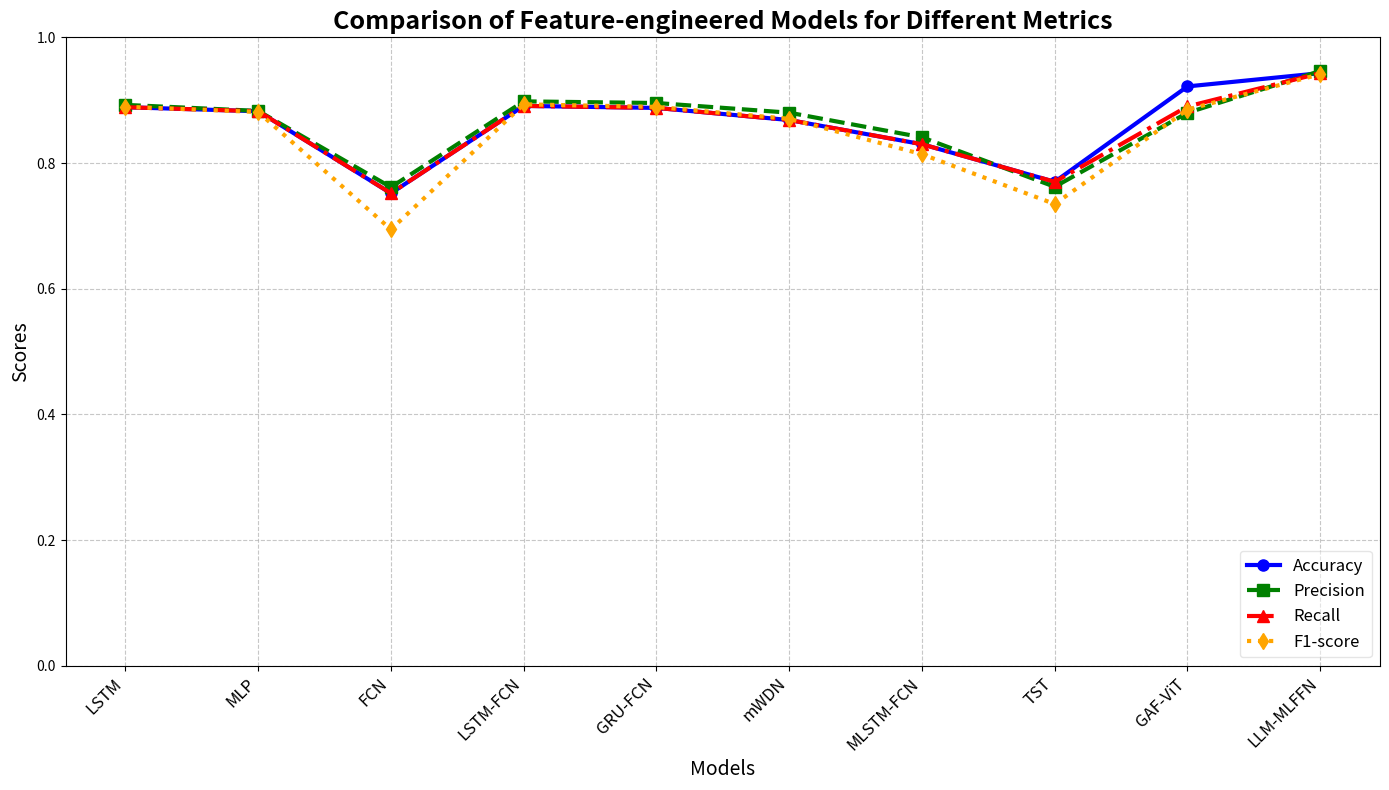

Generate this figure with matplotlib:
import matplotlib
matplotlib.use('Agg')  # Set non-interactive backend

import matplotlib.pyplot as plt
import numpy as np

# Model names
models = ['LSTM', 'MLP', 'FCN', 'LSTM-FCN', 'GRU-FCN', 'mWDN', 'MLSTM-FCN', 'TST', 'GAF-ViT', 'LLM-MLFFN']

# Feature-engineered results
accuracy_feature = [0.8888, 0.8824, 0.7519, 0.8909, 0.8877, 0.8684, 0.8299, 0.7701, 0.9219, 0.9430]
precision_feature = [0.8925, 0.8829, 0.7615, 0.8981, 0.8955, 0.8801, 0.8409, 0.7622, 0.8800, 0.9464]
recall_feature = [0.8888, 0.8824, 0.7519, 0.8909, 0.8877, 0.8684, 0.8299, 0.7701, 0.8900, 0.9430]
f1_feature = [0.8895, 0.8812, 0.6943, 0.8934, 0.8893, 0.8703, 0.8140, 0.7347, 0.8850, 0.9414]

# Set up the plot
plt.figure(figsize=(14, 8))

# Plot the four metrics as line charts
plt.plot(models, accuracy_feature, marker='o', label='Accuracy', color='blue', linestyle='-', linewidth=3, markersize=8)
plt.plot(models, precision_feature, marker='s', label='Precision', color='green', linestyle='--', linewidth=3, markersize=8)
plt.plot(models, recall_feature, marker='^', label='Recall', color='red', linestyle='-.', linewidth=3, markersize=8)
plt.plot(models, f1_feature, marker='d', label='F1-score', color='orange', linestyle=':', linewidth=3, markersize=8)

# Set title and labels
plt.title('Comparison of Feature-engineered Models for Different Metrics', fontsize=18, fontweight='bold')
plt.xlabel('Models', fontsize=14)
plt.ylabel('Scores', fontsize=14)

# Show the legend and place it at the lower right
plt.legend(loc='lower right', fontsize=12, fancybox=True, framealpha=0.5)

# Set the X-axis ticks
plt.xticks(rotation=45, ha='right', fontsize=12)

# Set the Y-axis range
plt.ylim(0, 1)

# Add grid lines with slight transparency
plt.grid(True, linestyle='--', alpha=0.7)

# Adjust the layout to reduce spacing
plt.tight_layout()

# Save the plot to a file
plt.savefig('feature_engineered_comparison.png')

# Display the plot
plt.show()
